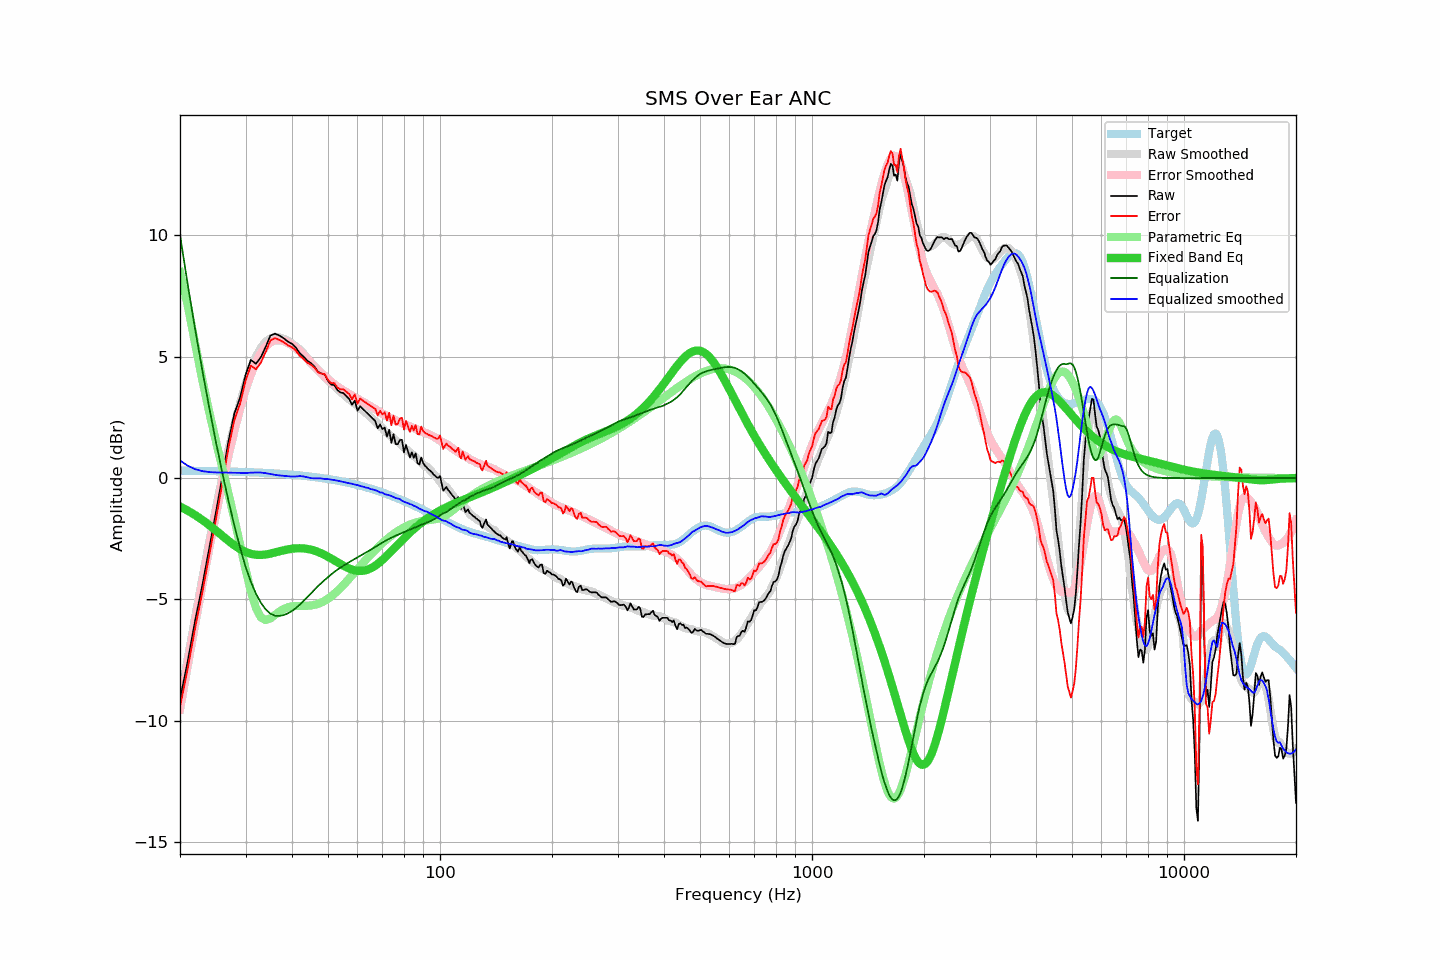

The table this chart was drawn from, first rows:
frequency, raw, error, smoothed, error_smoothed, equalization, parametric_eq, equalized_raw, equalized_smoothed, target
20, -9.11, -9.42, -9.28, -9.52, 10.00, -1.17, 0.89, 0.73, 0.31
21, -7.50, -7.81, -7.43, -7.67, 7.93, -1.34, 0.43, 0.50, 0.30
22, -5.81, -6.11, -5.70, -5.94, 6.07, -1.53, 0.25, 0.36, 0.30
23, -4.36, -4.66, -4.09, -4.33, 4.38, -1.73, 0.02, 0.28, 0.29
24, -2.84, -3.13, -2.60, -2.84, 2.85, -1.95, 0.01, 0.25, 0.29
25, -1.38, -1.67, -1.23, -1.46, 1.46, -2.16, 0.08, 0.23, 0.28
26, 0.07, -0.21, 0.02, -0.21, 0.21, -2.38, 0.27, 0.23, 0.28
27, 1.52, 1.25, 1.16, 0.93, -0.93, -2.59, 0.58, 0.22, 0.27
28, 2.66, 2.39, 2.17, 1.96, -1.96, -2.77, 0.70, 0.22, 0.26
29, 3.31, 3.05, 3.07, 2.86, -2.86, -2.92, 0.45, 0.21, 0.26
30, 4.24, 3.99, 3.85, 3.65, -3.65, -3.04, 0.59, 0.21, 0.25
31, 4.87, 4.63, 4.49, 4.27, -4.27, -3.12, 0.60, 0.22, 0.24
32, 4.71, 4.48, 4.99, 4.76, -4.76, -3.16, -0.05, 0.23, 0.23
33, 4.98, 4.76, 5.36, 5.14, -5.14, -3.17, -0.16, 0.23, 0.22
34, 5.41, 5.20, 5.61, 5.41, -5.41, -3.15, -0.00, 0.20, 0.21
35, 5.87, 5.67, 5.75, 5.58, -5.58, -3.11, 0.28, 0.17, 0.20
36, 5.95, 5.76, 5.80, 5.67, -5.67, -3.07, 0.28, 0.13, 0.19
37, 5.87, 5.69, 5.79, 5.68, -5.68, -3.02, 0.19, 0.11, 0.18
38, 5.76, 5.59, 5.73, 5.64, -5.64, -2.97, 0.12, 0.09, 0.16
39, 5.62, 5.47, 5.65, 5.57, -5.57, -2.94, 0.05, 0.08, 0.15
40, 5.53, 5.39, 5.53, 5.47, -5.47, -2.91, 0.05, 0.06, 0.14
41, 5.37, 5.24, 5.42, 5.35, -5.35, -2.89, 0.02, 0.07, 0.12
42, 5.14, 5.03, 5.29, 5.21, -5.21, -2.89, -0.07, 0.08, 0.11
43, 5.00, 4.90, 5.12, 5.05, -5.05, -2.90, -0.06, 0.07, 0.09
44, 4.83, 4.75, 4.93, 4.90, -4.90, -2.92, -0.07, 0.03, 0.08
45, 4.73, 4.67, 4.74, 4.74, -4.74, -2.95, -0.02, -0.00, 0.06
46, 4.59, 4.55, 4.58, 4.59, -4.59, -2.99, -0.01, -0.01, 0.04
47, 4.38, 4.35, 4.43, 4.45, -4.45, -3.04, -0.07, -0.02, 0.02
48, 4.31, 4.30, 4.30, 4.32, -4.32, -3.10, -0.01, -0.02, 0.00
49, 4.26, 4.27, 4.15, 4.19, -4.19, -3.17, 0.06, -0.04, -0.02
50, 4.00, 4.03, 4.03, 4.08, -4.08, -3.24, -0.08, -0.04, -0.04
51, 3.85, 3.91, 3.90, 3.97, -3.97, -3.32, -0.12, -0.06, -0.06
52, 3.83, 3.91, 3.78, 3.86, -3.86, -3.39, -0.04, -0.08, -0.08
53, 3.62, 3.72, 3.66, 3.77, -3.77, -3.47, -0.15, -0.11, -0.10
54, 3.53, 3.66, 3.55, 3.69, -3.69, -3.54, -0.16, -0.13, -0.13
55, 3.50, 3.65, 3.44, 3.61, -3.61, -3.61, -0.11, -0.16, -0.15
56, 3.38, 3.55, 3.34, 3.53, -3.53, -3.67, -0.16, -0.19, -0.18
57, 3.26, 3.46, 3.25, 3.46, -3.46, -3.72, -0.21, -0.21, -0.20
58, 3.02, 3.25, 3.16, 3.39, -3.39, -3.77, -0.38, -0.23, -0.23
59, 3.19, 3.44, 3.06, 3.33, -3.33, -3.80, -0.14, -0.27, -0.26
60, 2.78, 3.06, 2.98, 3.27, -3.27, -3.82, -0.49, -0.29, -0.29
61, 2.96, 3.27, 2.88, 3.21, -3.21, -3.83, -0.25, -0.33, -0.31
62, 2.85, 3.19, 2.80, 3.14, -3.14, -3.82, -0.30, -0.35, -0.34
63, 2.75, 3.12, 2.69, 3.08, -3.08, -3.80, -0.34, -0.39, -0.37
64, 2.65, 3.05, 2.62, 3.02, -3.02, -3.77, -0.37, -0.40, -0.40
65, 2.55, 2.98, 2.51, 2.96, -2.96, -3.72, -0.41, -0.45, -0.43
66, 2.45, 2.91, 2.43, 2.90, -2.90, -3.67, -0.45, -0.47, -0.47
67, 2.35, 2.84, 2.34, 2.84, -2.84, -3.61, -0.49, -0.50, -0.50
68, 2.05, 2.58, 2.23, 2.77, -2.77, -3.53, -0.73, -0.54, -0.53
69, 2.21, 2.77, 2.12, 2.71, -2.71, -3.46, -0.51, -0.59, -0.56
70, 2.02, 2.61, 2.06, 2.66, -2.66, -3.37, -0.64, -0.60, -0.60
71, 2.08, 2.71, 1.94, 2.60, -2.60, -3.29, -0.52, -0.66, -0.63
72, 1.71, 2.37, 1.86, 2.55, -2.55, -3.20, -0.84, -0.68, -0.66
73, 1.99, 2.68, 1.80, 2.50, -2.50, -3.11, -0.51, -0.70, -0.70
74, 1.45, 2.18, 1.71, 2.46, -2.46, -3.01, -1.01, -0.75, -0.73
75, 1.81, 2.57, 1.64, 2.41, -2.41, -2.92, -0.61, -0.78, -0.77
76, 1.40, 2.20, 1.55, 2.37, -2.37, -2.83, -0.98, -0.82, -0.80
77, 1.40, 2.24, 1.49, 2.34, -2.34, -2.74, -0.94, -0.84, -0.84
78, 1.57, 2.44, 1.43, 2.30, -2.30, -2.65, -0.73, -0.87, -0.87
79, 1.58, 2.49, 1.33, 2.26, -2.26, -2.57, -0.68, -0.93, -0.91
... 553 more rows
